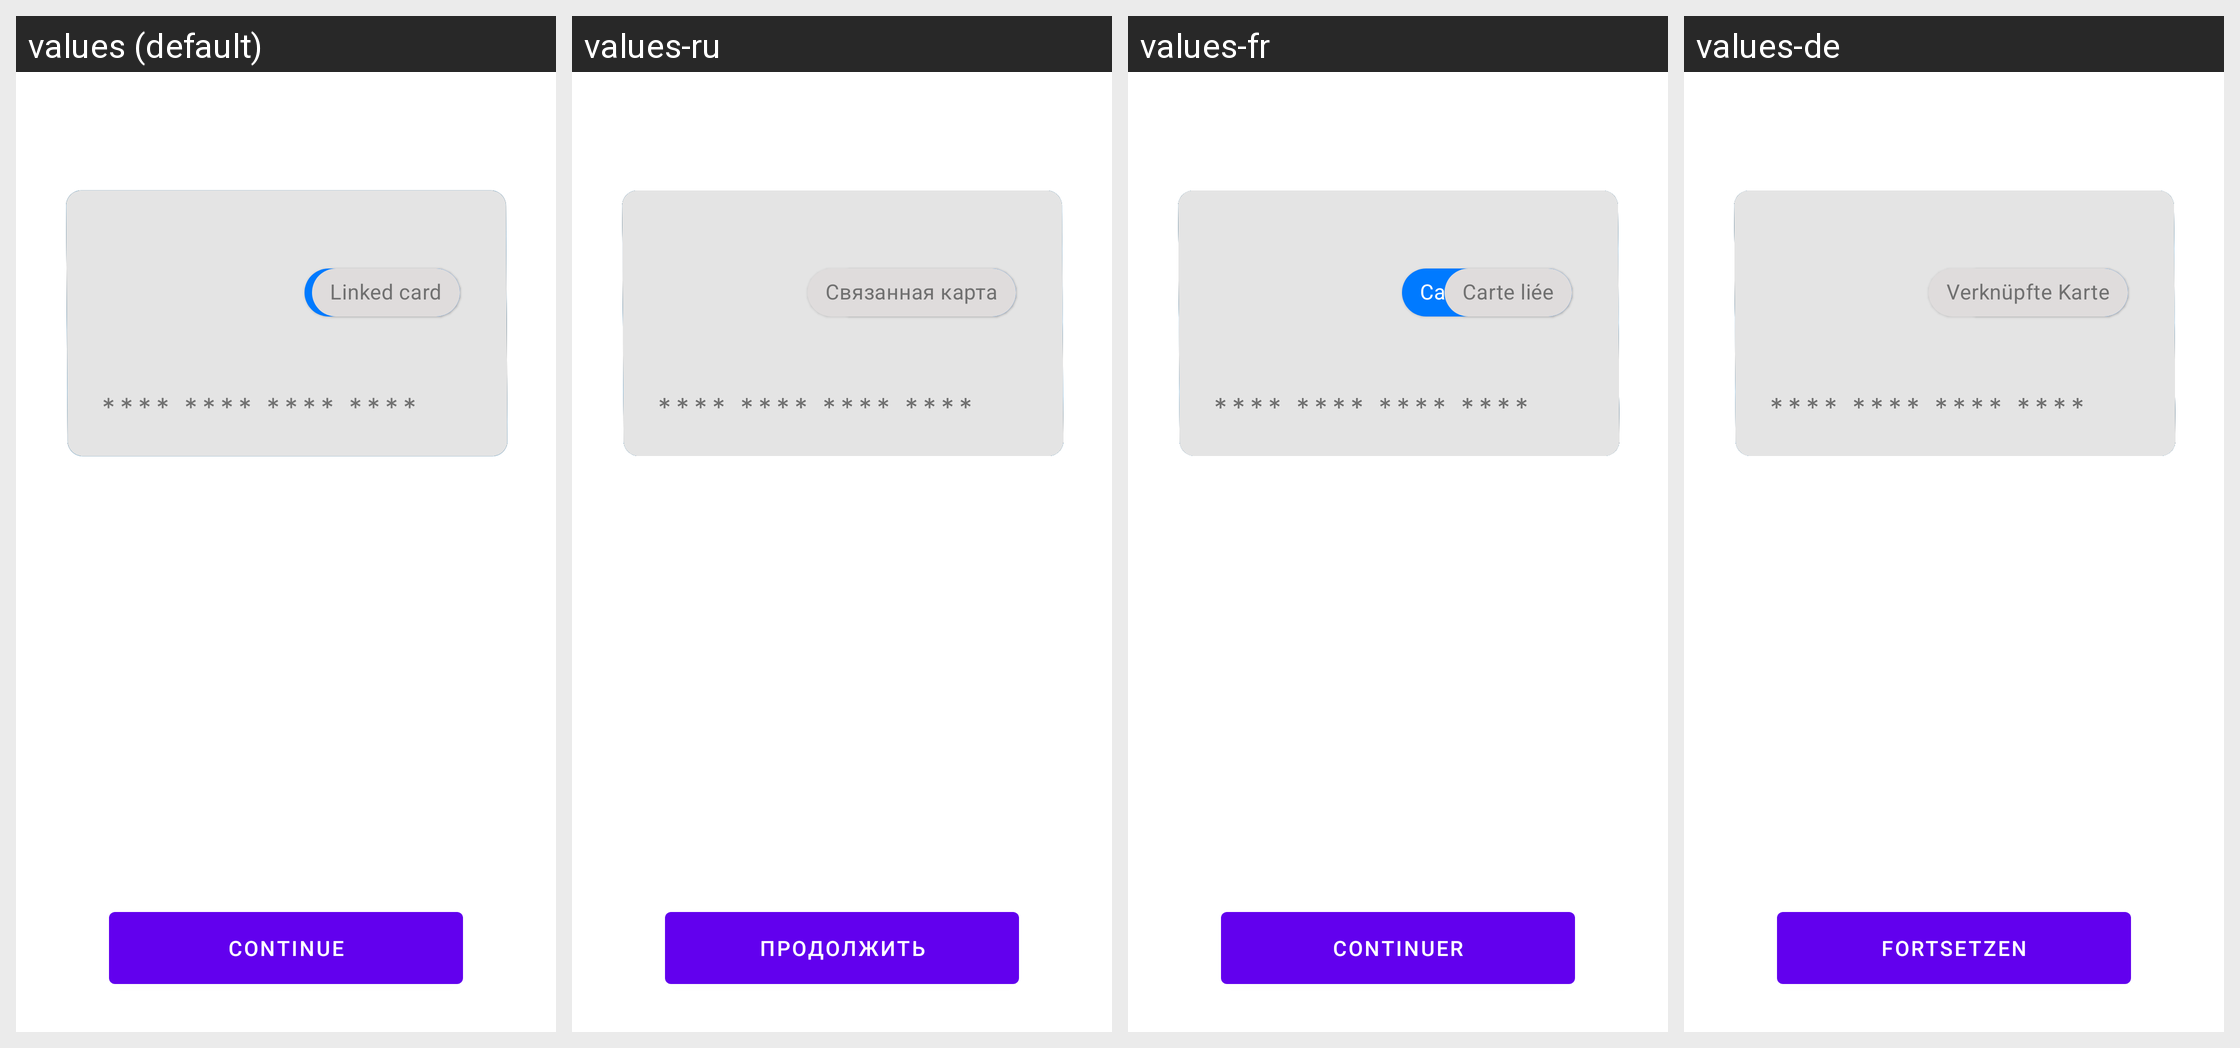

The same Android screen rendered under several of its app's locales, left to right. List the strings drawn on it with the default value and each locale's translation.
Android screen res/layout/reset_codes_layout.xml rendered under 4 locales, left to right: values (default), values-ru, values-fr, values-de. Device: Nexus 5 (rendered at 1080×1920; each locale shown at half size, 540×960, under a caption strip naming it); theme Theme.MaterialComponents.DayNight.NoActionBar.
Other locales in the repository, not shown: values-es, values-it, values-ja, values-uk-rUA, values-zh-rTW.
Strings drawn on this screen, with the default value and each locale's value (text and hints the layout hard-codes, and strings that could not be matched under every locale, appear in the picture but are not listed):

reset_codes_current_card
  values: Current card
  values-ru: Текущая карта
  values-fr: Carte actuelle
  values-de: Aktuelle Karte

reset_codes_linked_card
  values: Linked card
  values-ru: Связанная карта
  values-fr: Carte liée
  values-de: Verknüpfte Karte

common_continue
  values: Continue
  values-ru: Продолжить
  values-fr: Continuer
  values-de: Fortsetzen
